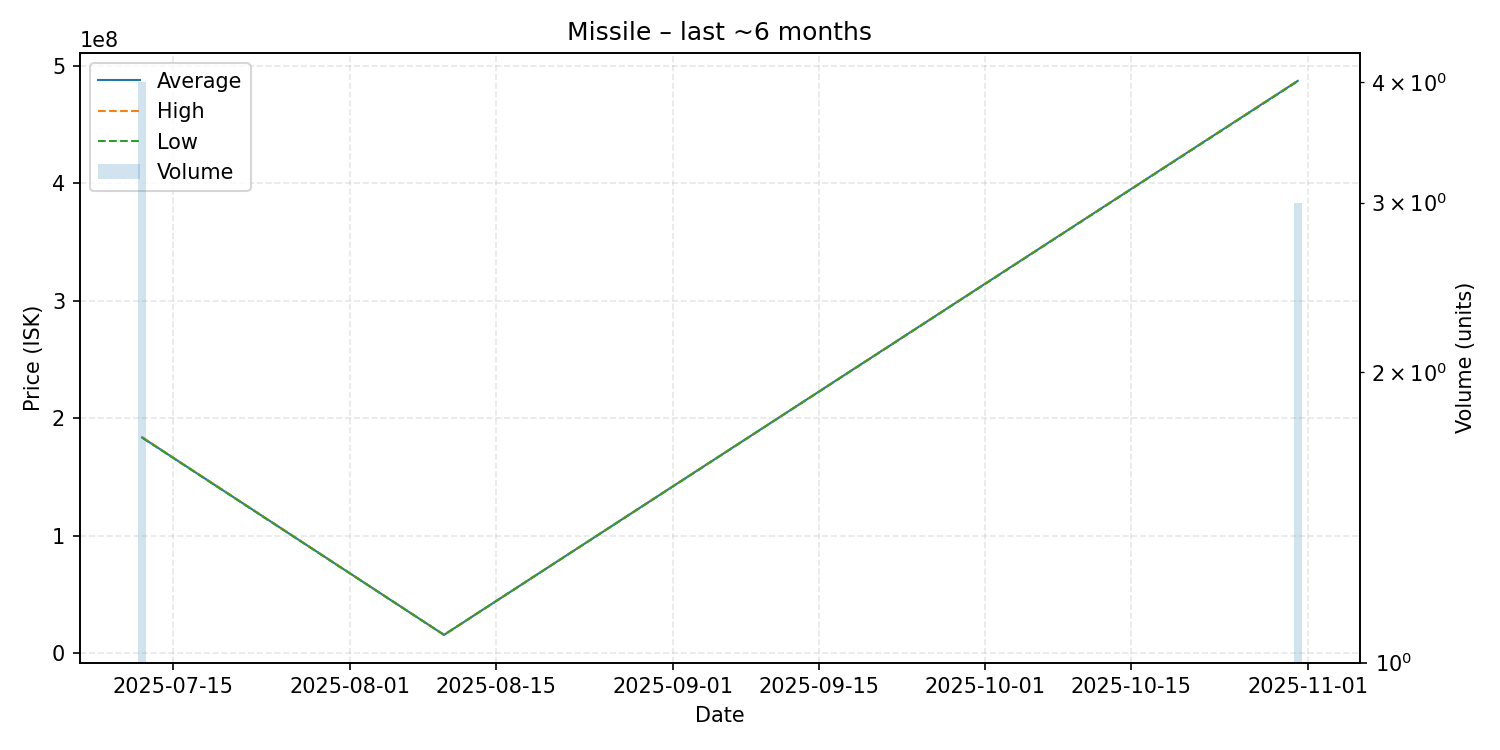

The file beside this chart, header and first rows:
date, average, highest, lowest, order_count, volume
2025-07-12, 183725000, 183950000, 183500000, 3, 4
2025-08-10, 15560000, 15560000, 15560000, 1, 1
2025-10-31, 487366667, 487500000, 487100000, 3, 3
